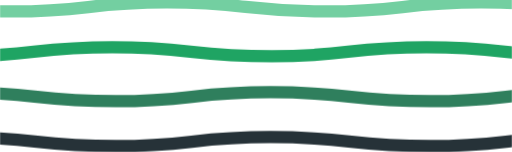
t = 0.00 s
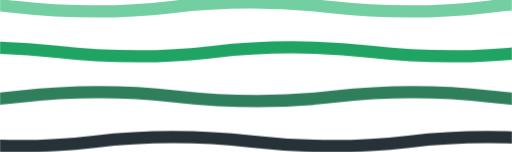
t = 2.50 s
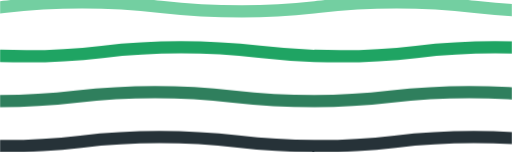
t = 5.00 s
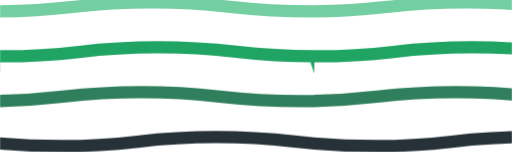
t = 7.50 s

The animated SVG that drew these frames (rendered in a browser with its animation timeline set to each time). Animation: 8 SMIL elements (animateTransform=8); frames cover the first 7.50 s, repeats indefinitely.

<svg xmlns="http://www.w3.org/2000/svg" xmlns:xlink="http://www.w3.org/1999/xlink" style="margin:auto;background:rgba(NaN, NaN, NaN, 0);display:block;z-index:1;position:relative" width="1084" height="322" preserveAspectRatio="xMidYMid" viewBox="0 0 1084 322">
    <defs>
      <pattern id="pid-0.1520523902861448" x="0" y="0" width="665.6" height="665.6" patternUnits="userSpaceOnUse">
        <g transform="scale(2.6)"><path d="M -256 9.314285714285713 C -192 9.314285714285713 -192 2 -128 2 C -64 2 -64 9.314285714285713 2 9.314285714285713 C 64 9.314285714285713 64 2 128 2 C 192 2 192 9.314285714285713 256 9.314285714285713 L 384 384 L -384 384 L -384 9.314285714285713 Z" fill="none" stroke="#d7f4e6" stroke-width="10" transform="translate(0 -36.57142857142857)">
      <animateTransform attributeName="transform" type="translate" values="256 -36.57142857142857;0 -36.57142857142857;256 -36.57142857142857" keyTimes="0;0.5;1" dur="20s" repeatCount="indefinite" calcMode="spline" begin="0s" keySplines="0.5 0 0.5 1;0.5 0 0.5 1"></animateTransform>
    </path><path d="M -256 9.314285714285713 C -192 9.314285714285713 -192 2 -128 2 C -64 2 -64 9.314285714285713 2 9.314285714285713 C 64 9.314285714285713 64 2 128 2 C 192 2 192 9.314285714285713 256 9.314285714285713 L 384 384 L -384 384 L -384 9.314285714285713 Z" fill="none" stroke="#73cfa1" stroke-width="10" transform="translate(0 0)">
      <animateTransform attributeName="transform" type="translate" values="0 0;256 0;0 0" keyTimes="0;0.5;1" dur="20s" repeatCount="indefinite" calcMode="spline" begin="-1.4285714285714284s" keySplines="0.5 0 0.5 1;0.5 0 0.5 1"></animateTransform>
    </path><path d="M -256 9.314285714285713 C -192 9.314285714285713 -192 2 -128 2 C -64 2 -64 9.314285714285713 2 9.314285714285713 C 64 9.314285714285713 64 2 128 2 C 192 2 192 9.314285714285713 256 9.314285714285713 L 384 384 L -384 384 L -384 9.314285714285713 Z" fill="none" stroke="#1fa463" stroke-width="10" transform="translate(0 36.57142857142857)">
      <animateTransform attributeName="transform" type="translate" values="256 36.57142857142857;0 36.57142857142857;256 36.57142857142857" keyTimes="0;0.5;1" dur="20s" repeatCount="indefinite" calcMode="spline" begin="-2.8571428571428568s" keySplines="0.5 0 0.5 1;0.5 0 0.5 1"></animateTransform>
    </path><path d="M -256 9.314285714285713 C -192 9.314285714285713 -192 2 -128 2 C -64 2 -64 9.314285714285713 2 9.314285714285713 C 64 9.314285714285713 64 2 128 2 C 192 2 192 9.314285714285713 256 9.314285714285713 L 384 384 L -384 384 L -384 9.314285714285713 Z" fill="none" stroke="#2f7f5d" stroke-width="10" transform="translate(0 73.14285714285714)">
      <animateTransform attributeName="transform" type="translate" values="0 73.14285714285714;256 73.14285714285714;0 73.14285714285714" keyTimes="0;0.5;1" dur="20s" repeatCount="indefinite" calcMode="spline" begin="-4.285714285714286s" keySplines="0.5 0 0.5 1;0.5 0 0.5 1"></animateTransform>
    </path><path d="M -256 9.314285714285713 C -192 9.314285714285713 -192 2 -128 2 C -64 2 -64 9.314285714285713 2 9.314285714285713 C 64 9.314285714285713 64 2 128 2 C 192 2 192 9.314285714285713 256 9.314285714285713 L 384 384 L -384 384 L -384 9.314285714285713 Z" fill="none" stroke="#263238" stroke-width="10" transform="translate(0 109.71428571428571)">
      <animateTransform attributeName="transform" type="translate" values="256 109.71428571428571;0 109.71428571428571;256 109.71428571428571" keyTimes="0;0.5;1" dur="20s" repeatCount="indefinite" calcMode="spline" begin="-5.7142857142857135s" keySplines="0.5 0 0.5 1;0.5 0 0.5 1"></animateTransform>
    </path><path d="M -256 9.314285714285713 C -192 9.314285714285713 -192 2 -128 2 C -64 2 -64 9.314285714285713 2 9.314285714285713 C 64 9.314285714285713 64 2 128 2 C 192 2 192 9.314285714285713 256 9.314285714285713 L 384 384 L -384 384 L -384 9.314285714285713 Z" fill="none" stroke="#eef8f2" stroke-width="10" transform="translate(0 146.28571428571428)">
      <animateTransform attributeName="transform" type="translate" values="0 146.28571428571428;256 146.28571428571428;0 146.28571428571428" keyTimes="0;0.5;1" dur="20s" repeatCount="indefinite" calcMode="spline" begin="-7.142857142857142s" keySplines="0.5 0 0.5 1;0.5 0 0.5 1"></animateTransform>
    </path><path d="M -256 9.314285714285713 C -192 9.314285714285713 -192 2 -128 2 C -64 2 -64 9.314285714285713 2 9.314285714285713 C 64 9.314285714285713 64 2 128 2 C 192 2 192 9.314285714285713 256 9.314285714285713 L 384 384 L -384 384 L -384 9.314285714285713 Z" fill="none" stroke="#b9e7d1" stroke-width="10" transform="translate(0 182.85714285714286)">
      <animateTransform attributeName="transform" type="translate" values="256 182.85714285714286;0 182.85714285714286;256 182.85714285714286" keyTimes="0;0.5;1" dur="20s" repeatCount="indefinite" calcMode="spline" begin="-8.571428571428571s" keySplines="0.5 0 0.5 1;0.5 0 0.5 1"></animateTransform>
    </path><path d="M -256 9.314285714285713 C -192 9.314285714285713 -192 2 -128 2 C -64 2 -64 9.314285714285713 2 9.314285714285713 C 64 9.314285714285713 64 2 128 2 C 192 2 192 9.314285714285713 256 9.314285714285713 L 384 384 L -384 384 L -384 9.314285714285713 Z" fill="none" stroke="#d7f4e6" stroke-width="10" transform="translate(0 219.42857142857142)">
      <animateTransform attributeName="transform" type="translate" values="0 219.42857142857142;256 219.42857142857142;0 219.42857142857142" keyTimes="0;0.5;1" dur="20s" repeatCount="indefinite" calcMode="spline" begin="0s" keySplines="0.5 0 0.5 1;0.5 0 0.5 1"></animateTransform>
    </path></g>
      </pattern>
    </defs>
    <rect x="0" y="0" width="1084" height="322" fill="url(#pid-0.1520523902861448)"></rect>
    </svg>
